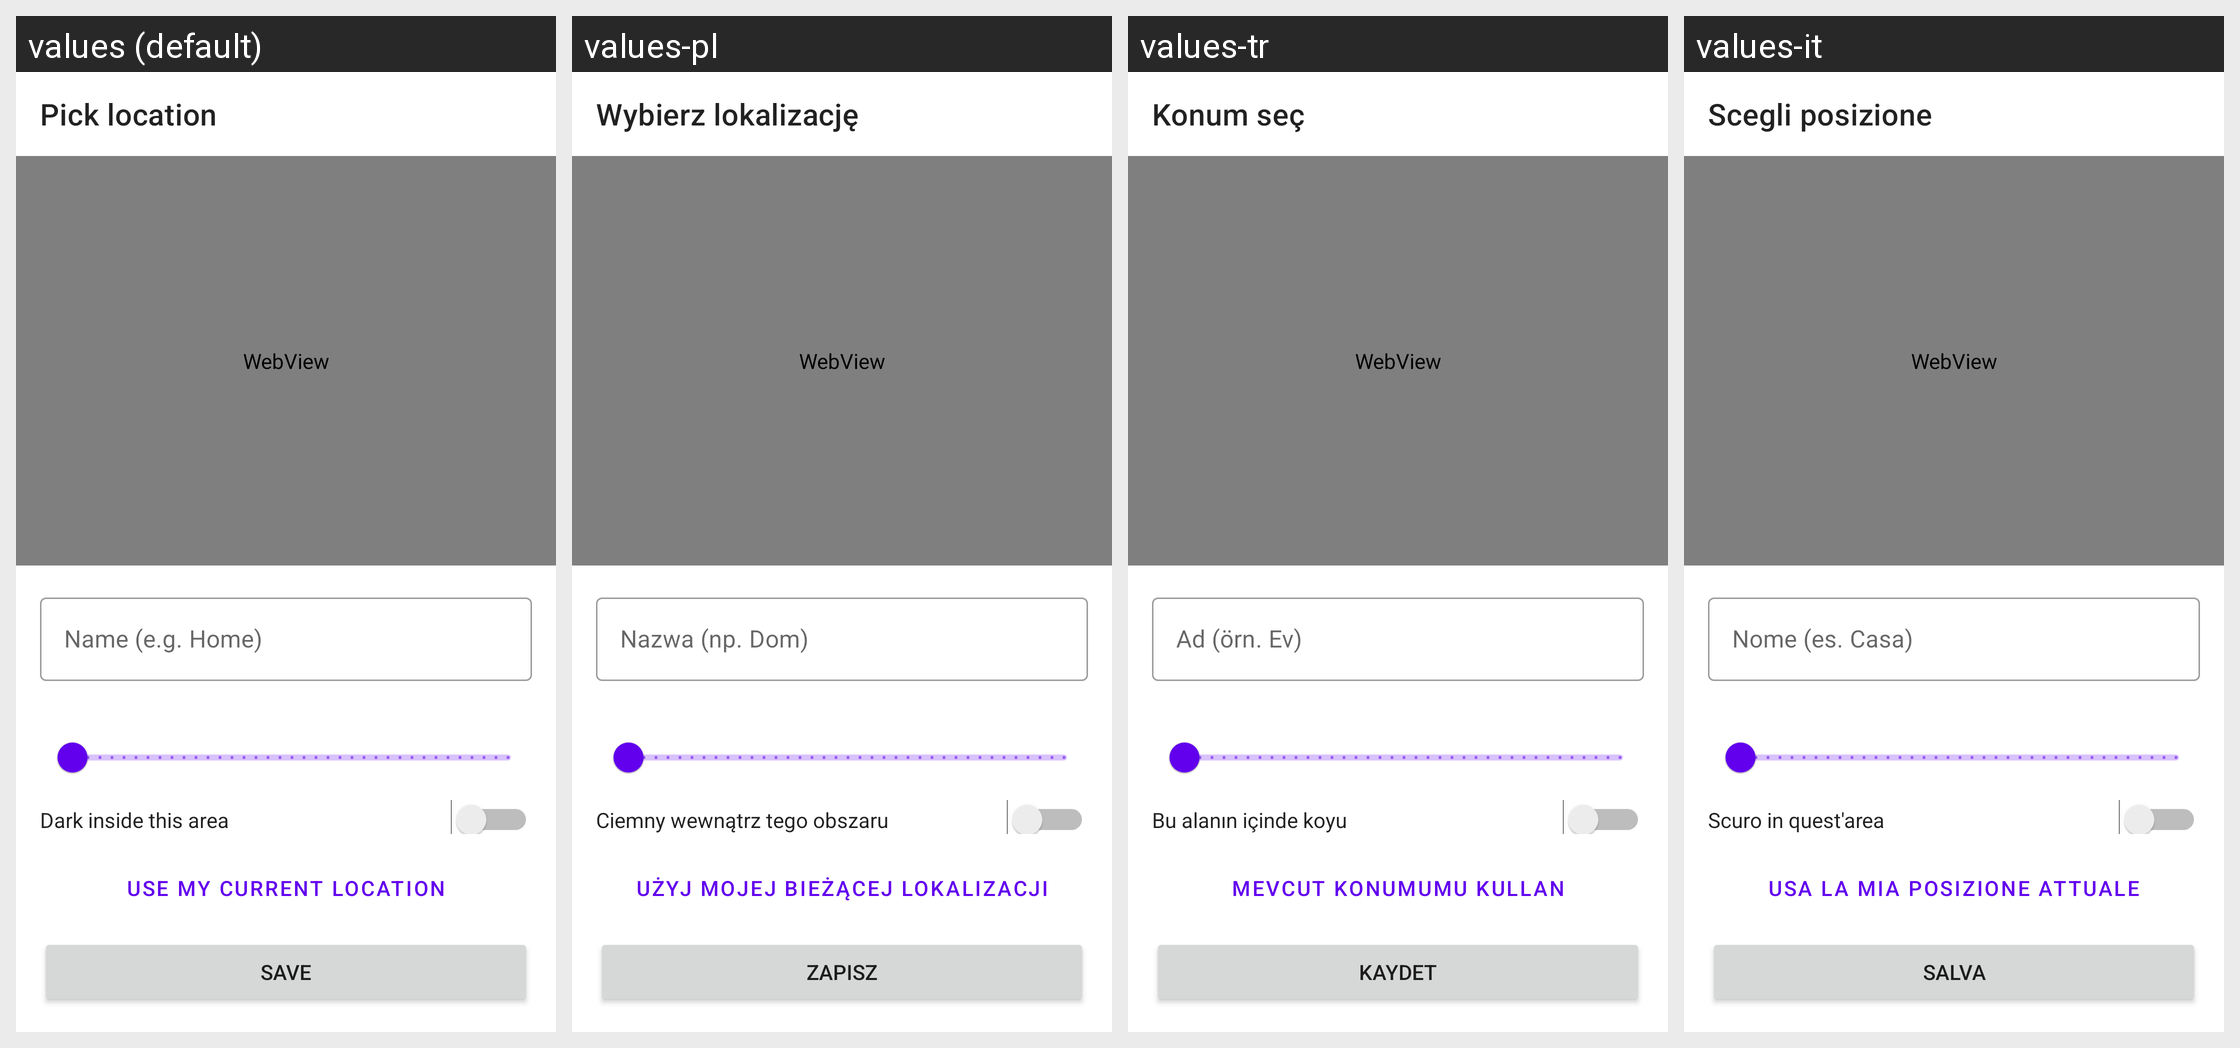

Locale-by-locale string values for the Android screen shown in this grid:
Android screen res/layout/aa_fragment_map_picker.xml rendered under 4 locales, left to right: values (default), values-pl, values-tr, values-it. Device: Nexus 5 (rendered at 1080×1920; each locale shown at half size, 540×960, under a caption strip naming it); theme Theme.MaterialComponents.DayNight.NoActionBar.
Other locales in the repository, not shown: values-ar, values-cs, values-de, values-es, values-es-rES, values-hu, values-ja, values-ka, values-ko, values-nl, values-pt-rBR, values-ro, values-ru, values-uk, values-vi, values-zh-rCN, values-zh-rTW.
Strings drawn on this screen, with the default value and each locale's value (text and hints the layout hard-codes, and strings that could not be matched under every locale, appear in the picture but are not listed):

aa_geofence_pick_location
  values: Pick location
  values-pl: Wybierz lokalizację
  values-tr: Konum seç
  values-it: Scegli posizione

aa_geofence_name_hint
  values: Name (e.g. Home)
  values-pl: Nazwa (np. Dom)
  values-tr: Ad (örn. Ev)
  values-it: Nome (es. Casa)

aa_geofence_dark_inside
  values: Dark inside this area
  values-pl: Ciemny wewnątrz tego obszaru
  values-tr: Bu alanın içinde koyu
  values-it: Scuro in quest'area

aa_geofence_use_gps
  values: Use my current location
  values-pl: Użyj mojej bieżącej lokalizacji
  values-tr: Mevcut konumumu kullan
  values-it: Usa la mia posizione attuale

aa_save
  values: Save
  values-pl: Zapisz
  values-tr: Kaydet
  values-it: Salva
